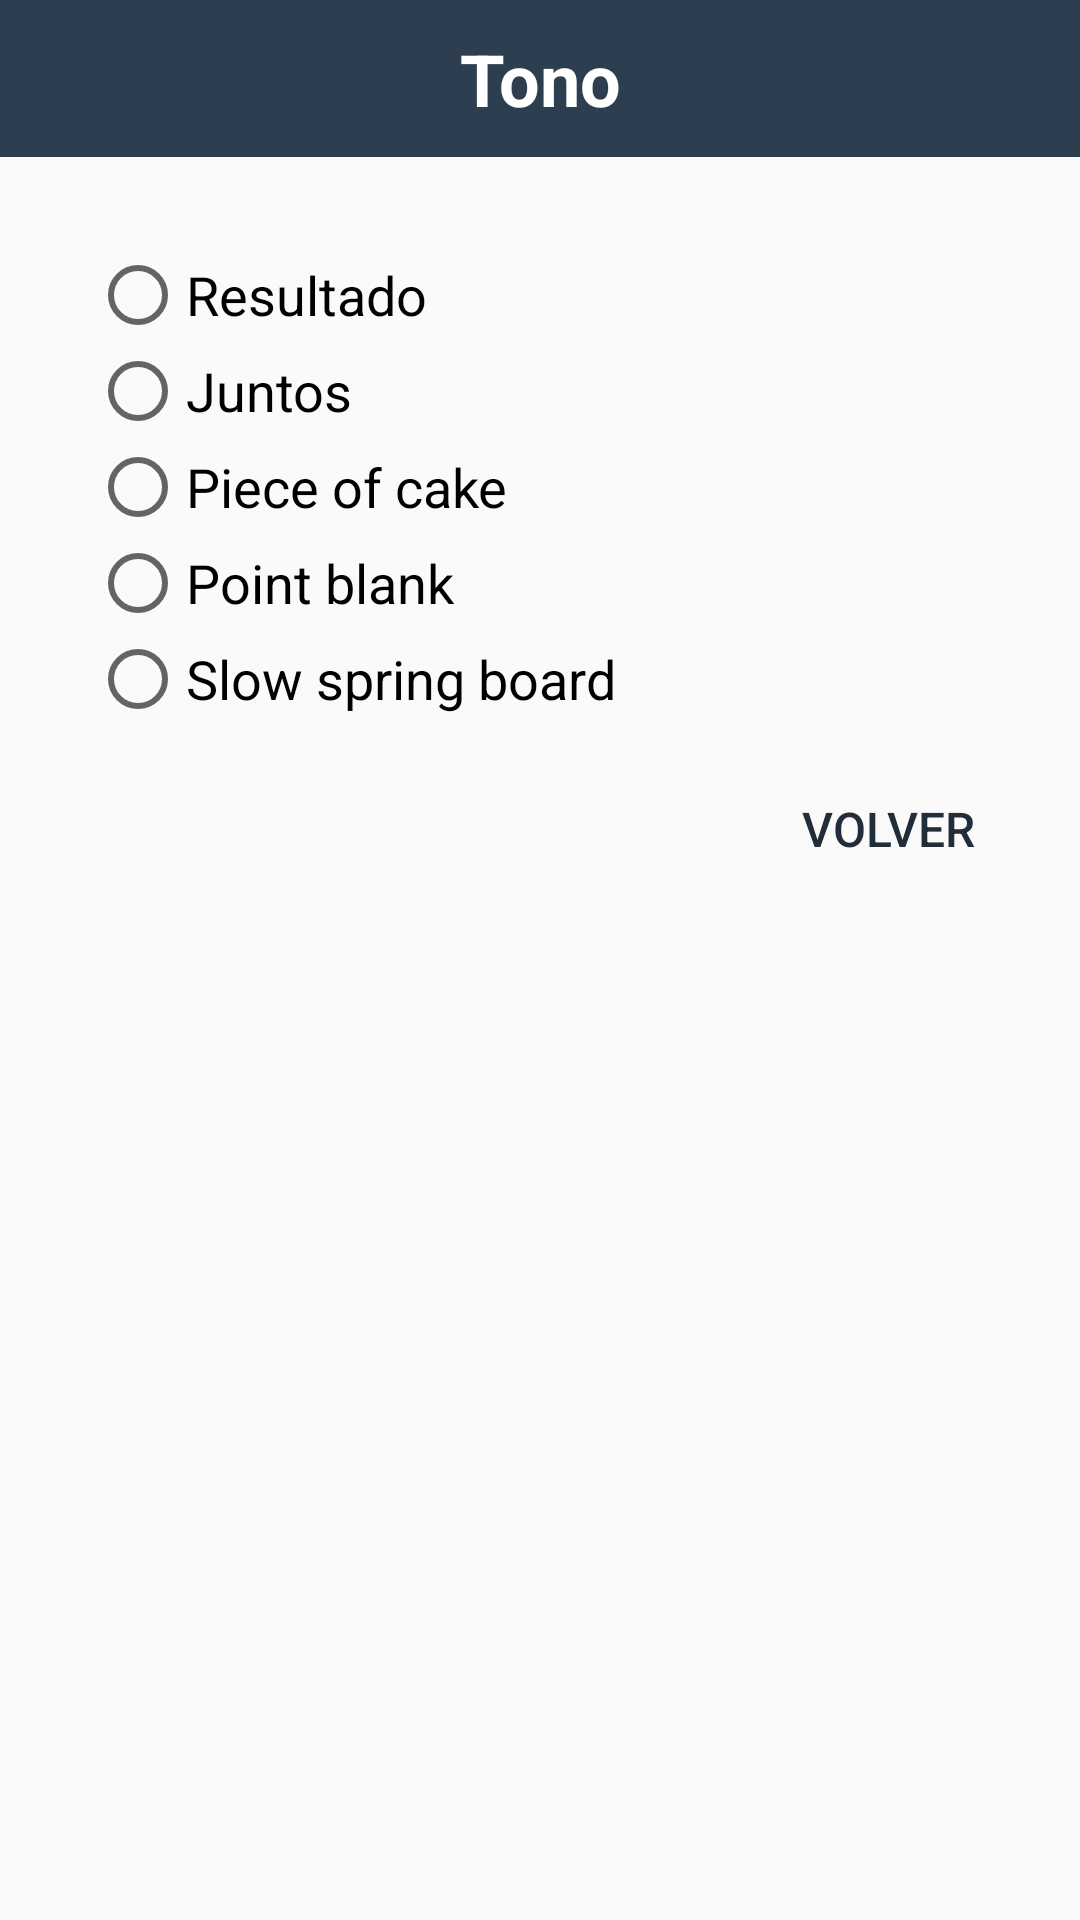

Write the Android layout XML for this screen, with the resource values it uses.
<!-- AndroidManifest.xml: application theme DarkIndigoTheme -->
<!-- res/layout/layout_alert_dialog_ringtone.xml -->
<?xml version="1.0" encoding="utf-8"?>
<LinearLayout xmlns:android="http://schemas.android.com/apk/res/android"
    xmlns:app="http://schemas.android.com/apk/res-auto"
    android:layout_width="match_parent"
    android:layout_height="wrap_content"
    android:orientation="vertical">

    <TextView
        android:id="@+id/AlertDialogLayout_AppTheme_TextView_Title"
        android:layout_width="match_parent"
        android:layout_height="wrap_content"
        android:background="?attr/mainColor"
        android:gravity="center"
        android:padding="10dp"
        android:text="@string/ringtone"
        android:textColor="@color/white"
        android:textSize="24sp"
        android:textStyle="bold" />

    <LinearLayout
        android:layout_width="match_parent"
        android:layout_height="wrap_content"
        android:layout_marginStart="30dp"
        android:layout_marginTop="30dp"
        android:layout_marginEnd="30dp"
        android:layout_marginBottom="10dp"
        android:orientation="vertical">


        <RadioGroup
            android:id="@+id/AlertDialogLayout_RadioGroup"
            android:layout_width="match_parent"
            android:layout_height="match_parent">

            <RadioButton
                android:layout_width="match_parent"
                android:layout_height="wrap_content"
                android:text="@string/consequence"
                android:textColorLink="@color/darkIndigo"
                android:textSize="18sp" />

            <RadioButton
                android:layout_width="match_parent"
                android:layout_height="wrap_content"
                android:text="@string/juntos"
                android:textSize="18sp" />

            <RadioButton
                android:layout_width="match_parent"
                android:layout_height="wrap_content"
                android:text="@string/piece_of_cake"
                android:textSize="18sp" />

            <RadioButton
                android:layout_width="match_parent"
                android:layout_height="wrap_content"
                android:text="@string/point_blank"
                android:textSize="18sp" />

            <RadioButton
                android:layout_width="match_parent"
                android:layout_height="wrap_content"
                android:text="@string/slow_spring_board"
                android:textSize="18sp" />

        </RadioGroup>


    </LinearLayout>

    <RelativeLayout
        android:layout_width="wrap_content"
        android:layout_height="wrap_content">

        <Button
            android:id="@+id/AlertDialogLayout_Button_Back"
            android:layout_width="wrap_content"
            android:layout_height="wrap_content"
            android:layout_alignParentEnd="true"
            android:layout_marginEnd="20dp"
            android:layout_marginBottom="20dp"
            android:background="@android:color/transparent"
            android:text="@string/back"
            android:textColor="@color/darkIndigo"
            android:textSize="16sp" />

    </RelativeLayout>

</LinearLayout>
<!-- resources referenced by this layout -->
<resources>
  <color name="darkIndigo">#212E3A</color>
  <color name="white">#FFFFFF</color>
  <string name="back">VOLVER</string>
  <string name="consequence">Resultado</string>
  <string name="juntos">Juntos</string>
  <string name="piece_of_cake">Piece of cake</string>
  <string name="point_blank">Point blank</string>
  <string name="ringtone">Tono</string>
  <string name="slow_spring_board">Slow spring board</string>
  <style name="DarkIndigoTheme" parent="Theme.AppCompat.Light.NoActionBar">
          <item name="colorAccent">@color/darkIndigo</item>
          <item name="android:statusBarColor">@color/darkIndigo</item>
          <item name="backgroundColor">@color/white</item>
          <item name="colorControlActivated">@color/darkIndigo</item>
          <item name="android:windowAnimationStyle">@style/WindowTransitionAnimation</item>
  
  
  
          <item name="android:colorControlActivated">@color/darkIndigo</item>
          <item name="textColor">@color/Grey</item>
          <item name="iconColor">@color/Grey</item>
          <item name="unChecked">@color/lightIndigo</item>
          <item name="mainColor">@color/Indigo</item>
          <item name="Background">@color/white</item>
          <item name="headViewColor">@color/darkIndigo</item>
  
      </style>
  <style name="WindowTransitionAnimation">
          <item name="android:windowEnterAnimation">@android:anim/fade_in</item>
          <item name="android:windowExitAnimation">@android:anim/fade_out</item>
      </style>
  <color name="Grey">#5E5E5E</color>
  <color name="lightIndigo">#A0BDD8</color>
  <color name="Indigo">#2c3e50</color>
</resources>
